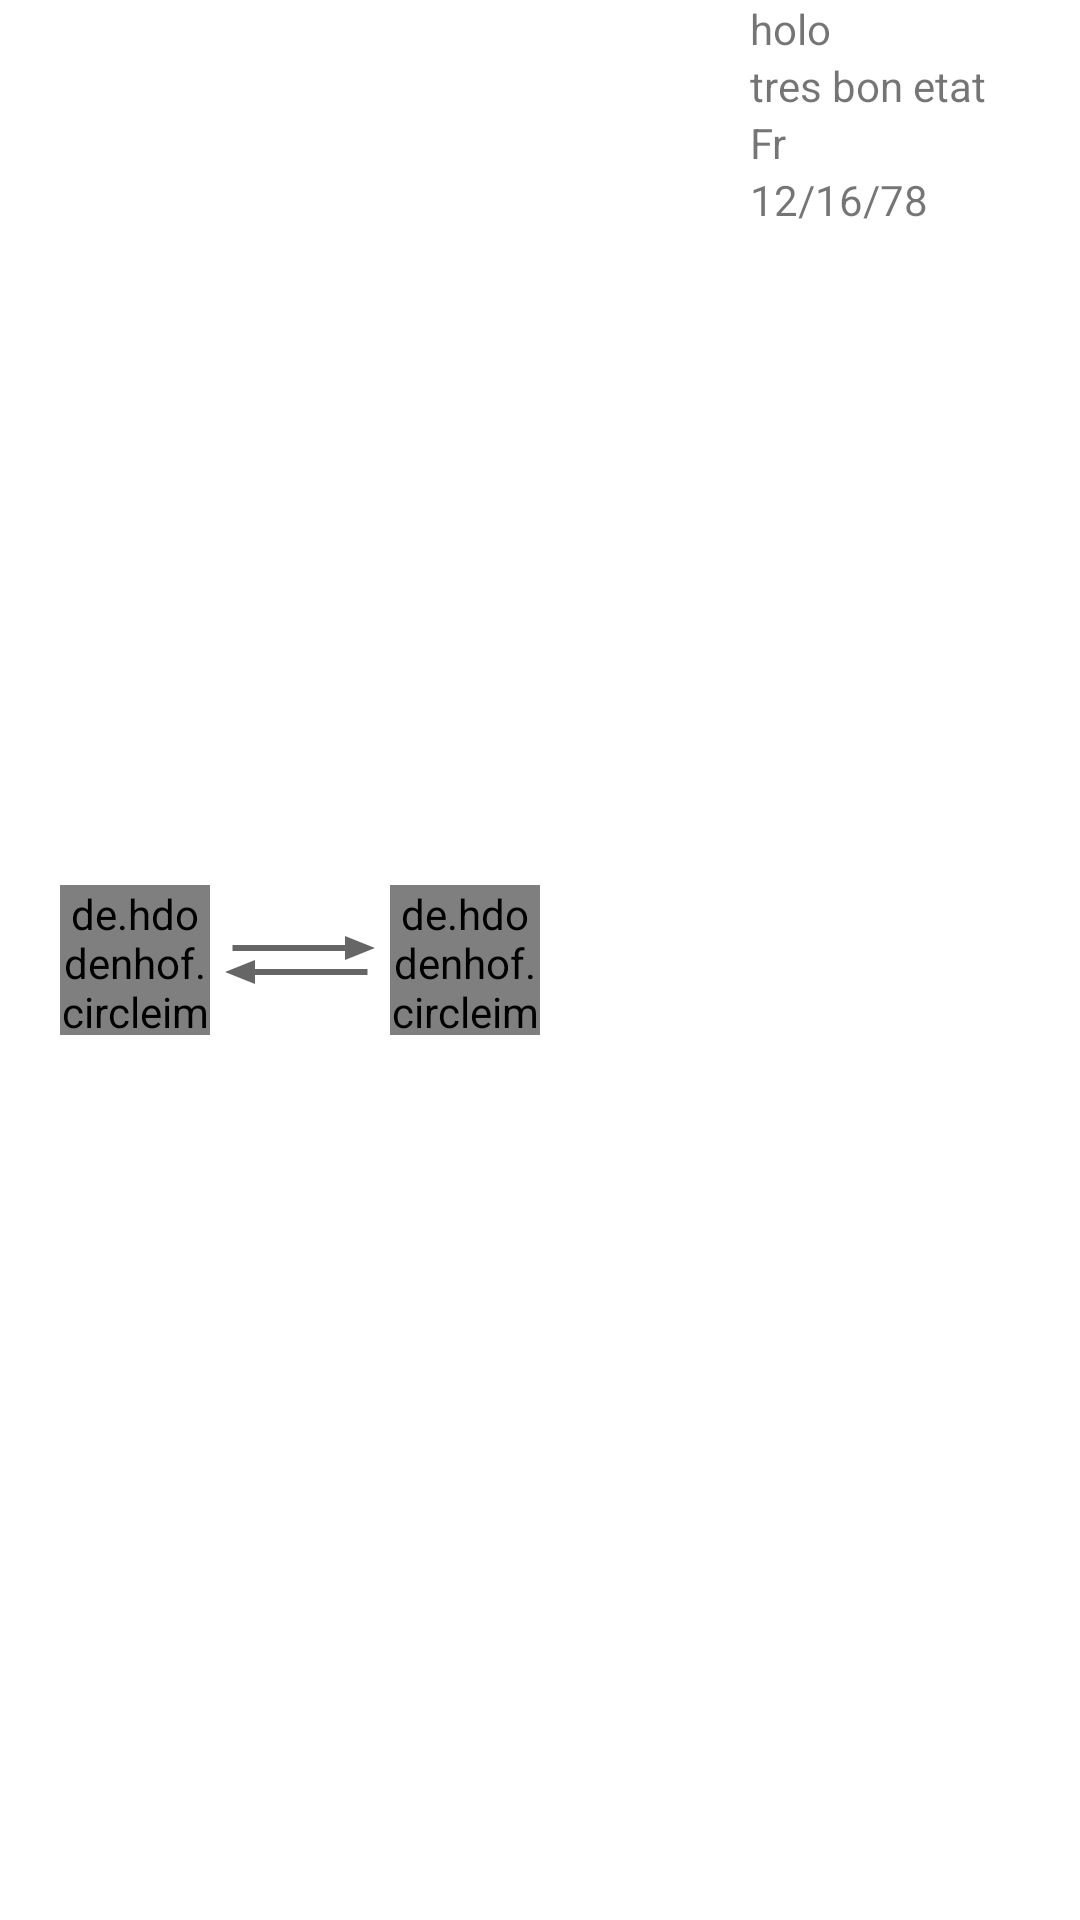

This screen was rendered from an Android layout file. Write that file and the resources it references.
<!-- AndroidManifest.xml: application theme Theme.Picashu -->
<!-- res/layout/concluded_trade_item.xml -->
<?xml version="1.0" encoding="utf-8"?>
<androidx.constraintlayout.widget.ConstraintLayout xmlns:android="http://schemas.android.com/apk/res/android"
    xmlns:tools="http://schemas.android.com/tools"
    android:layout_width="match_parent"
    android:layout_height="wrap_content"
    xmlns:app="http://schemas.android.com/apk/res-auto">

    <de.hdodenhof.circleimageview.CircleImageView
        android:id="@+id/imageViewfromUser"
        android:layout_width="50dp"
        android:layout_height="50dp"
        android:layout_marginTop="10dp"
        android:layout_marginBottom="10dp"
        android:layout_marginStart="20dp"
        app:layout_constraintBottom_toBottomOf="parent"
        app:layout_constraintStart_toStartOf="parent"
        app:layout_constraintTop_toTopOf="parent"
        app:srcCompat="@android:drawable/btn_star_big_on" />

    <ImageView
        android:id="@+id/concludedTradeImg"
        android:layout_height="30dp"
        android:layout_width="60dp"
        android:foregroundGravity="center"
        app:layout_constraintBottom_toBottomOf="parent"
        app:layout_constraintStart_toEndOf="@+id/imageViewfromUser"
        app:layout_constraintTop_toTopOf="parent"
        app:srcCompat="@drawable/ic_baseline_sync_alt_24"
        tools:ignore="VectorDrawableCompat"/>

    <de.hdodenhof.circleimageview.CircleImageView
        android:id="@+id/imageViewToUser"
        android:layout_width="50dp"
        android:layout_height="50dp"
        android:layout_marginTop="10dp"
        android:layout_marginBottom="10dp"
        app:layout_constraintBottom_toBottomOf="parent"
        app:layout_constraintStart_toEndOf="@id/concludedTradeImg"
        app:layout_constraintTop_toTopOf="parent"
        app:srcCompat="@android:drawable/btn_star_big_on" />

    <ImageView
        android:id="@+id/concludedCardImg"
        android:layout_marginTop="5dp"
        android:layout_marginBottom="5dp"
        android:layout_width="50dp"
        android:layout_height="0dp"
        android:layout_marginStart="10dp"
        app:layout_constraintStart_toEndOf="@id/imageViewToUser"
        app:layout_constraintTop_toTopOf="parent"
        app:layout_constraintBottom_toBottomOf="parent"/>

    <TextView
        android:id="@+id/concludedCardVersion"
        android:layout_marginStart="10dp"
        android:layout_width="wrap_content"
        android:layout_height="wrap_content"
        app:layout_constraintTop_toTopOf="parent"
        app:layout_constraintStart_toEndOf="@id/concludedCardImg"
        android:text="holo"/>

    <TextView
        android:id="@+id/concludedCardEtat"
        android:layout_width="wrap_content"
        android:layout_height="wrap_content"
        android:layout_marginStart="10dp"

        app:layout_constraintTop_toBottomOf="@id/concludedCardVersion"
        app:layout_constraintStart_toEndOf="@id/concludedCardImg"
        android:text="tres bon etat"/>

    <TextView
        android:id="@+id/concludedCardLangue"
        android:layout_width="wrap_content"
        android:layout_height="wrap_content"
        android:layout_marginStart="10dp"
        app:layout_constraintTop_toBottomOf="@id/concludedCardEtat"
        app:layout_constraintStart_toEndOf="@id/concludedCardImg"
        android:text="Fr"/>

    <TextView
        android:id="@+id/concludedTradeDate"
        android:layout_width="wrap_content"
        android:layout_height="wrap_content"
        android:layout_marginStart="10dp"
        app:layout_constraintTop_toBottomOf="@id/concludedCardLangue"
        app:layout_constraintStart_toEndOf="@id/concludedCardImg"
        android:text="12/16/78"/>

</androidx.constraintlayout.widget.ConstraintLayout>
<!-- resources referenced by this layout -->
<resources>
  <!-- drawable ic_baseline_sync_alt_24 (drawable) -->
  <vector xmlns:android="http://schemas.android.com/apk/res/android"
      android:width="120dp"
      android:height="48dp"
      android:viewportWidth="24"
      android:viewportHeight="24"
      android:tint="?attr/colorControlNormal">
    <path
        android:fillColor="@android:color/white"
        android:pathData="M22,8l-4,-4v3H3v2h15v3L22,8z"/>
    <path
        android:fillColor="@android:color/white"
        android:pathData="M2,16l4,4v-3h15v-2H6v-3L2,16z"/>
  </vector>
  <style name="Theme.Picashu" parent="Theme.MaterialComponents.DayNight.DarkActionBar">
          
          <item name="colorPrimary">@color/purple_500</item>
          <item name="colorPrimaryVariant">@color/purple_700</item>
          <item name="colorOnPrimary">@color/white</item>
          
          <item name="colorSecondary">@color/teal_200</item>
          <item name="colorSecondaryVariant">@color/teal_700</item>
          <item name="colorOnSecondary">@color/black</item>
          
          <item name="android:statusBarColor" tools:targetApi="l">?attr/colorPrimaryVariant</item>
          
      </style>
  <!-- not gathered from this repository: default colours our renderer supplied (Android Studio template values) -->
  <color name="purple_500">#FF6200EE</color>
  <color name="purple_700">#FF3700B3</color>
  <color name="teal_200">#FF03DAC5</color>
  <color name="teal_700">#FF018786</color>
  <color name="black">#FF000000</color>
  <color name="white">#FFFFFFFF</color>
</resources>
